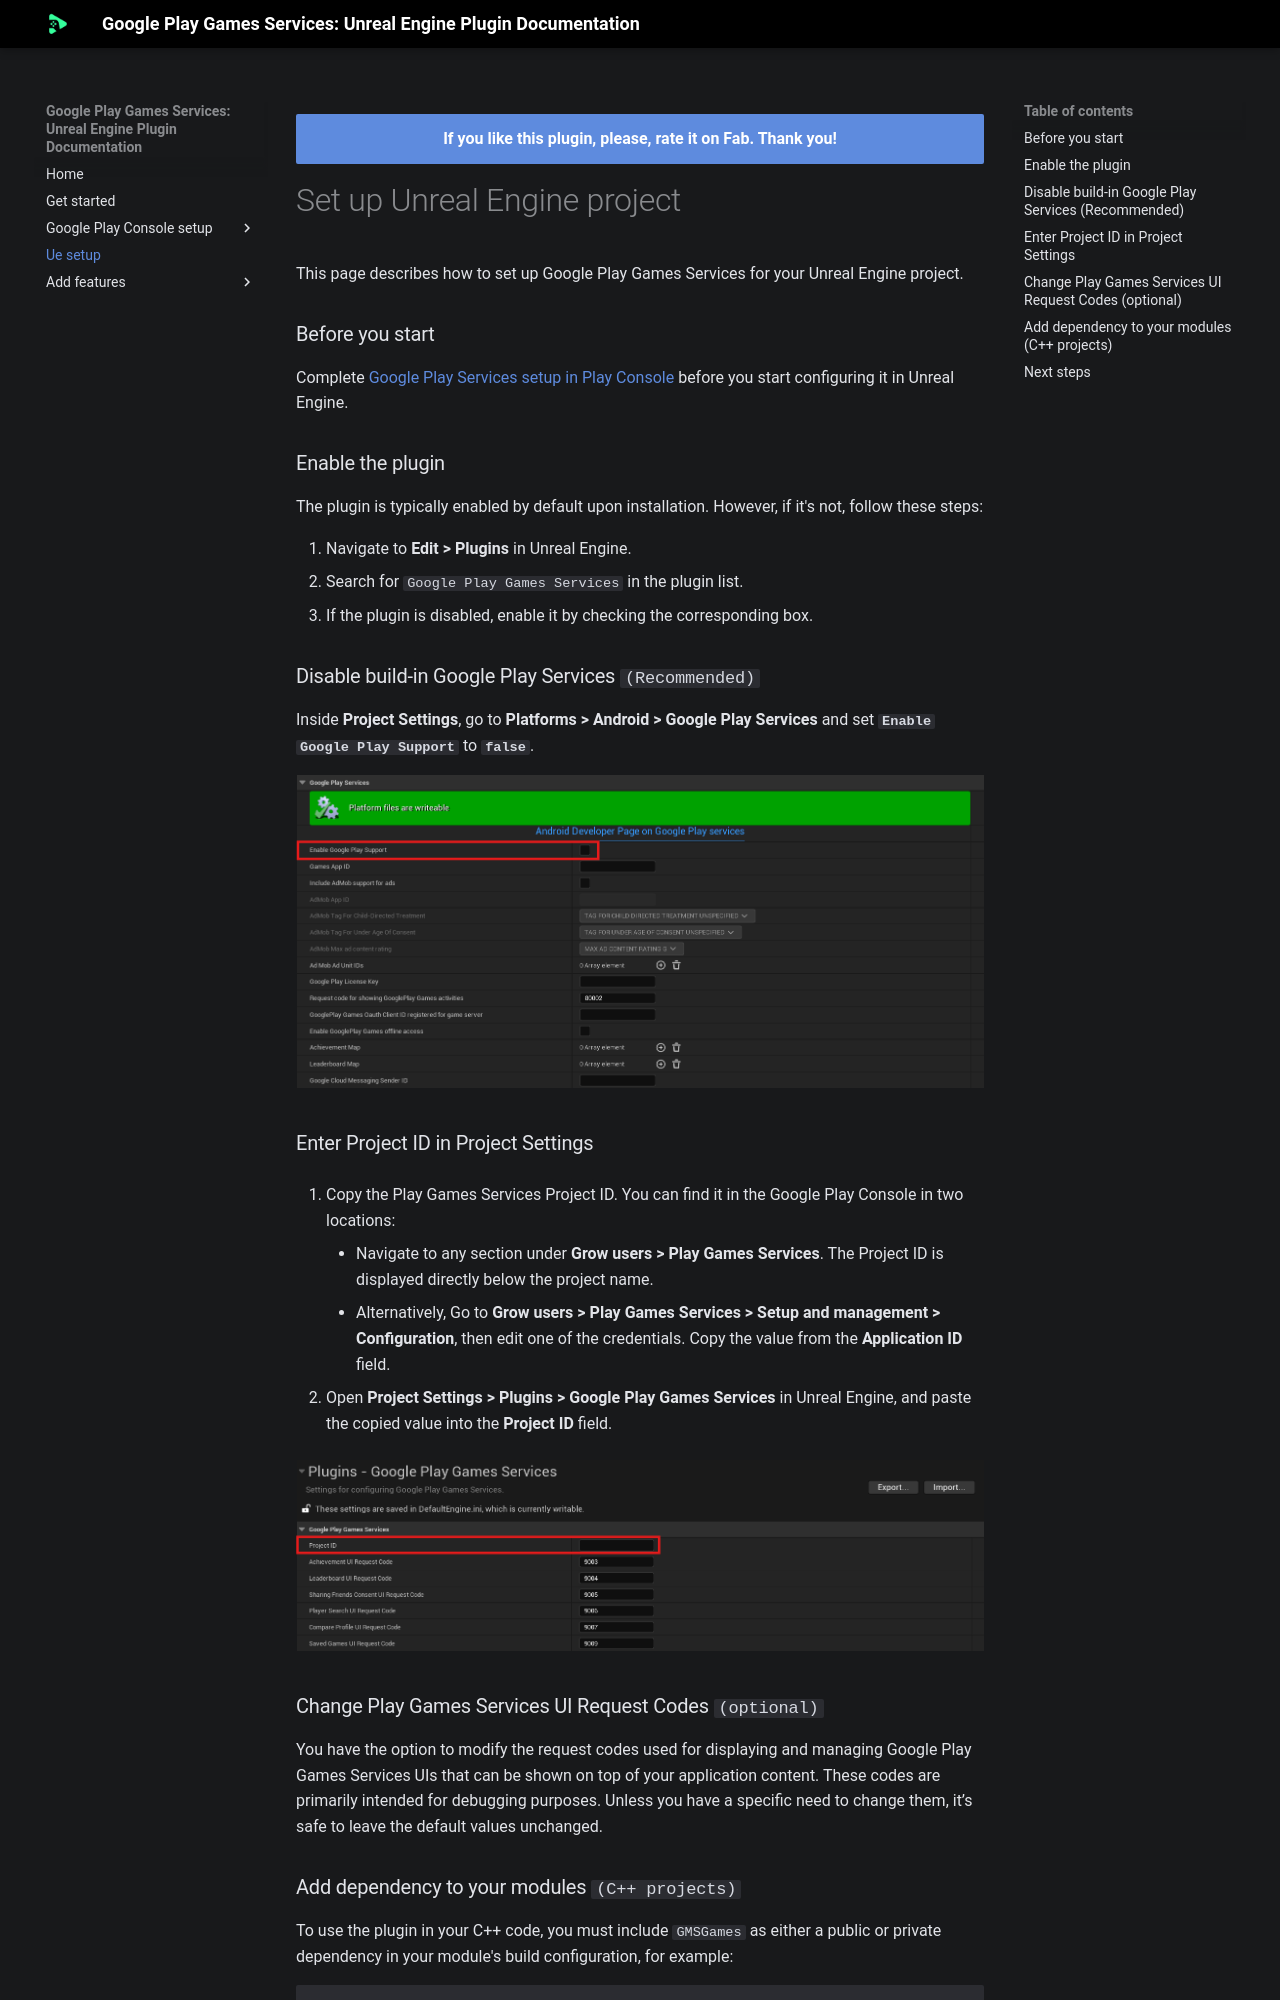

repository: deepinnothing/deepinnothing.github.io · page: documentation/unreal-engine/google-play-games-services/ue-setup/index.html · generator: mkdocs

# Set up Unreal Engine project

This page describes how to set up Google Play Games Services for your Unreal Engine project.

### Before you start

Complete [Google Play Services setup in Play Console](console/setup.md) before you start configuring it in Unreal Engine.

### Enable the plugin

The plugin is typically enabled by default upon installation. However, if it's not, follow these steps:

1.  Navigate to __Edit > Plugins__ in Unreal Engine.
2.  Search for `Google Play Games Services` in the plugin list.
3.  If the plugin is disabled, enable it by checking the corresponding box.

### Disable build-in Google Play Services `(Recommended)`

Inside __Project Settings__, go to __Platforms > Android > Google Play Services__ and set __`Enable Google Play Support`__ to __`false`__.

![Disable build-in Google Play Services](assets/DisableGPS.png)

### Enter Project ID in Project Settings
    
1.  Copy the Play Games Services Project ID. You can find it in the Google Play Console in two locations:

    *   Navigate to any section under __Grow users > Play Games Services__. The Project ID is displayed directly below the project name.
    *   Alternatively, Go to __Grow users > Play Games Services > Setup and management > Configuration__, then edit one of the credentials. Copy the value from the __Application ID__ field.

2.  Open __Project Settings > Plugins > Google Play Games Services__ in Unreal Engine, and paste the copied value into the __Project ID__ field.

![ProjectIDField](assets/ProjectIDField.png)

### Change Play Games Services UI Request Codes `(optional)`
    
You have the option to modify the request codes used for displaying and managing Google Play Games Services UIs that can be shown on top of your application content. These codes are primarily intended for debugging purposes. Unless you have a specific need to change them, it’s safe to leave the default values unchanged.
